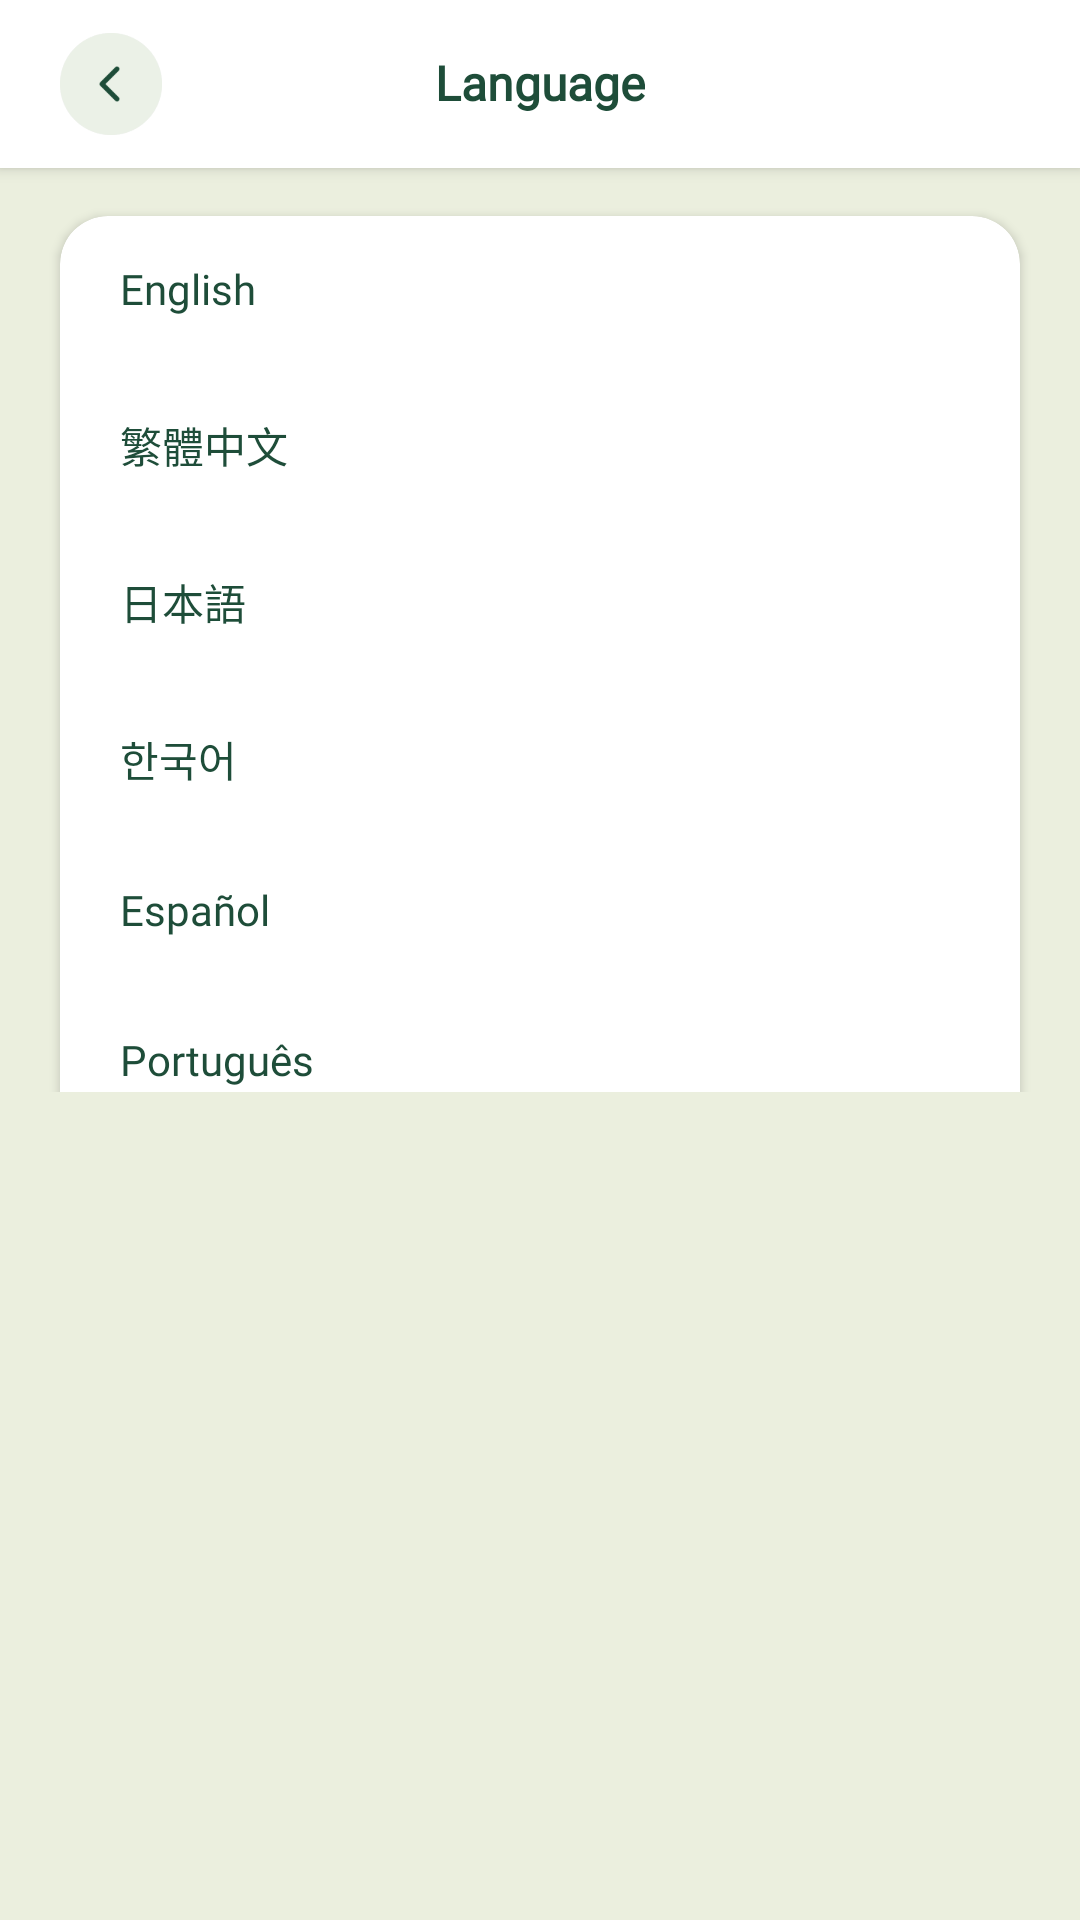

This screen was rendered from an Android layout file. Write that file and the resources it references.
<!-- AndroidManifest.xml: application theme Theme.GateBrowser -->
<!-- res/layout/activity_language.xml -->
<?xml version="1.0" encoding="utf-8"?>
<androidx.constraintlayout.widget.ConstraintLayout xmlns:android="http://schemas.android.com/apk/res/android"
    xmlns:app="http://schemas.android.com/apk/res-auto"
    xmlns:tools="http://schemas.android.com/tools"
    android:id="@+id/languageRoot"
    android:layout_width="match_parent"
    android:layout_height="match_parent"
    android:background="#EBEFDE"
    tools:context=".view.settings.LanguageActivity">

    <androidx.constraintlayout.widget.ConstraintLayout
        android:id="@+id/topBar"
        android:layout_width="0dp"
        android:layout_height="56dp"
        android:background="#FFFFFF"
        android:elevation="3dp"
        app:layout_constraintEnd_toEndOf="parent"
        app:layout_constraintStart_toStartOf="parent"
        app:layout_constraintTop_toTopOf="parent">

        <ImageButton
            android:id="@+id/btnBack"
            android:layout_width="34dp"
            android:layout_height="34dp"
            android:layout_marginStart="20dp"
            android:background="@drawable/bg_tab_back_circle"
            android:contentDescription="@string/browser_back"
            android:scaleType="centerInside"
            android:src="@drawable/ic_back"
            app:layout_constraintBottom_toBottomOf="parent"
            app:layout_constraintStart_toStartOf="parent"
            app:layout_constraintTop_toTopOf="parent" />

        <TextView
            android:layout_width="wrap_content"
            android:layout_height="wrap_content"
            android:fontFamily="@font/inter_bold"
            android:includeFontPadding="false"
            android:text="@string/settings_language"
            android:textColor="@color/mainTextColor"
            android:textSize="16sp"
            android:textStyle="bold"
            app:layout_constraintBottom_toBottomOf="parent"
            app:layout_constraintEnd_toEndOf="parent"
            app:layout_constraintStart_toStartOf="parent"
            app:layout_constraintTop_toTopOf="parent" />
    </androidx.constraintlayout.widget.ConstraintLayout>

    <androidx.core.widget.NestedScrollView
        android:id="@+id/languageScroll"
        android:layout_width="0dp"
        android:layout_height="wrap_content"
        android:clipToPadding="false"
        android:overScrollMode="never"
        android:paddingHorizontal="20dp"
        android:paddingTop="16dp"
        android:paddingBottom="16dp"
        app:layout_constrainedHeight="true"
        app:layout_constraintBottom_toTopOf="@id/nativeAd"
        app:layout_constraintEnd_toEndOf="parent"
        app:layout_constraintStart_toStartOf="parent"
        app:layout_constraintTop_toBottomOf="@id/topBar"
        app:layout_constraintVertical_bias="0">

        <com.google.android.material.card.MaterialCardView
            android:layout_width="match_parent"
            android:layout_height="wrap_content"
            app:cardBackgroundColor="#FFFFFF"
            app:cardCornerRadius="16dp"
            app:cardElevation="2dp"
            app:strokeWidth="0dp">

            <LinearLayout
                android:layout_width="match_parent"
                android:layout_height="wrap_content"
                android:orientation="vertical">

                <LinearLayout
                    android:id="@+id/rowEnglish"
                    style="@style/LanguageRow">

                    <TextView
                        style="@style/LanguageName"
                        android:text="@string/language_english" />

                    <ImageView
                        android:id="@+id/imgEnglish"
                        style="@style/LanguageCheck" />
                </LinearLayout>

                <LinearLayout
                    android:id="@+id/rowTraditionalChinese"
                    style="@style/LanguageRow">

                    <TextView
                        style="@style/LanguageName"
                        android:text="@string/language_traditional_chinese" />

                    <ImageView
                        android:id="@+id/imgTraditionalChinese"
                        style="@style/LanguageCheck" />
                </LinearLayout>

                <LinearLayout
                    android:id="@+id/rowJapanese"
                    style="@style/LanguageRow">

                    <TextView
                        style="@style/LanguageName"
                        android:text="@string/language_japanese" />

                    <ImageView
                        android:id="@+id/imgJapanese"
                        style="@style/LanguageCheck" />
                </LinearLayout>

                <LinearLayout
                    android:id="@+id/rowKorean"
                    style="@style/LanguageRow">

                    <TextView
                        style="@style/LanguageName"
                        android:text="@string/language_korean" />

                    <ImageView
                        android:id="@+id/imgKorean"
                        style="@style/LanguageCheck" />
                </LinearLayout>

                <LinearLayout
                    android:id="@+id/rowSpanish"
                    style="@style/LanguageRow">

                    <TextView
                        style="@style/LanguageName"
                        android:text="@string/language_spanish" />

                    <ImageView
                        android:id="@+id/imgSpanish"
                        style="@style/LanguageCheck" />
                </LinearLayout>

                <LinearLayout
                    android:id="@+id/rowPortuguese"
                    style="@style/LanguageRow">

                    <TextView
                        style="@style/LanguageName"
                        android:text="@string/language_portuguese" />

                    <ImageView
                        android:id="@+id/imgPortuguese"
                        style="@style/LanguageCheck" />
                </LinearLayout>

                <LinearLayout
                    android:id="@+id/rowArabic"
                    style="@style/LanguageRow">

                    <TextView
                        style="@style/LanguageName"
                        android:text="@string/language_arabic" />

                    <ImageView
                        android:id="@+id/imgArabic"
                        style="@style/LanguageCheck" />
                </LinearLayout>
            </LinearLayout>
        </com.google.android.material.card.MaterialCardView>
    </androidx.core.widget.NestedScrollView>

    <FrameLayout
        android:id="@+id/nativeAd"
        android:layout_width="0dp"
        android:layout_height="wrap_content"
        android:layout_marginHorizontal="20dp"
        android:layout_marginBottom="16dp"
        android:minHeight="260dp"
        app:layout_constraintBottom_toBottomOf="parent"
        app:layout_constraintEnd_toEndOf="parent"
        app:layout_constraintStart_toStartOf="parent" />
</androidx.constraintlayout.widget.ConstraintLayout>
<!-- resources referenced by this layout -->
<resources>
  <color name="mainTextColor">#1E4D39</color>
  <!-- drawable bg_tab_back_circle (drawable) -->
  <?xml version="1.0" encoding="utf-8"?>
  <shape xmlns:android="http://schemas.android.com/apk/res/android"
      android:shape="oval">
      <solid android:color="#F2F2F3" />
      <size
          android:width="36dp"
          android:height="36dp" />
  </shape>
  <!-- drawable ic_back: webp bitmap (drawable-xxhdpi, 2072 bytes) -->
  <string name="browser_back">Back</string>
  <string name="language_arabic">العربية</string>
  <string name="language_english">English</string>
  <string name="language_japanese">日本語</string>
  <string name="language_korean">한국어</string>
  <string name="language_portuguese">Português</string>
  <string name="language_spanish">Español</string>
  <string name="language_traditional_chinese">繁體中文</string>
  <string name="settings_language">Language</string>
  <style name="LanguageCheck">
          <item name="android:layout_width">18dp</item>
          <item name="android:layout_height">18dp</item>
          <item name="android:contentDescription">@null</item>
      </style>
  <style name="LanguageName">
          <item name="android:layout_width">0dp</item>
          <item name="android:layout_height">wrap_content</item>
          <item name="android:layout_weight">1</item>
          <item name="android:layout_marginRight">4dp</item>
          <item name="android:layout_marginLeft">4dp</item>
          <item name="android:fontFamily">@font/roboto_medium</item>
          <item name="android:includeFontPadding">false</item>
          <item name="android:textColor">@color/mainTextColor</item>
          <item name="android:textSize">14sp</item>
      </style>
  <style name="LanguageRow">
          <item name="android:layout_width">match_parent</item>
          <item name="android:layout_height">wrap_content</item>
          <item name="android:background">?attr/selectableItemBackground</item>
          <item name="android:gravity">center_vertical</item>
          <item name="android:orientation">horizontal</item>
          <item name="android:paddingHorizontal">16dp</item>
          <item name="android:paddingVertical">16dp</item>
      </style>
  <style name="Theme.GateBrowser" parent="Base.Theme.GateBrowser" />
  <style name="Base.Theme.GateBrowser" parent="Theme.Material3.DayNight.NoActionBar">
          
          
      </style>
</resources>
